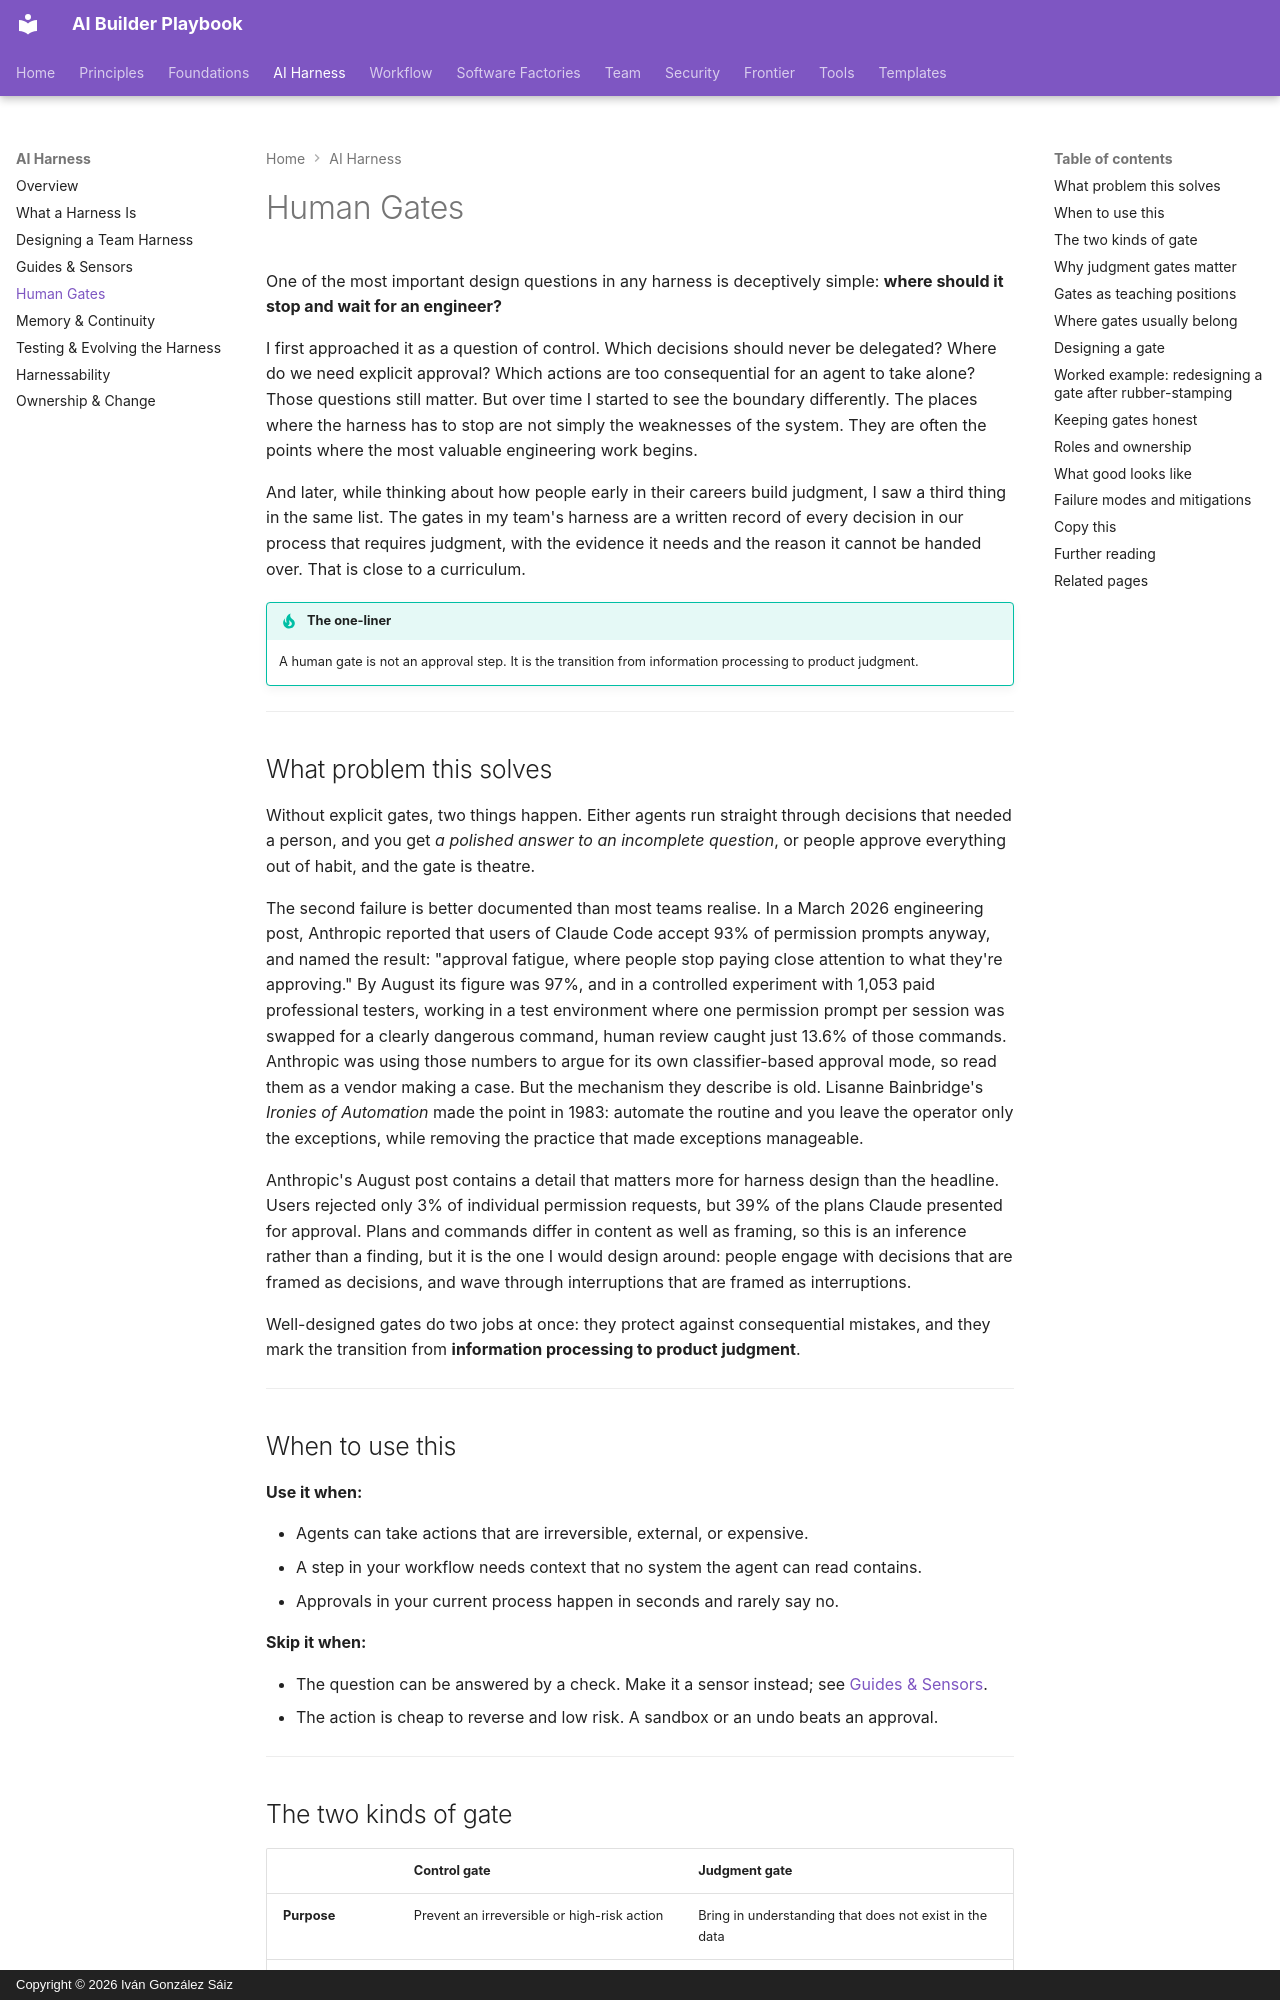

repository: dreamingechoes/ai-builder-playbook · page: harness/human-gates/index.html · generator: mkdocs · copyright: Copyright © 2026 Iván González Sáiz

---
title: Human Gates
description: Where the harness stops for a person — and why those points are where the most valuable engineering work begins, not just where control is enforced.
---

# Human Gates

One of the most important design questions in any harness is deceptively simple: **where should it stop and wait for an engineer?**

I first approached it as a question of control. Which decisions should never be delegated? Where do we need explicit approval? Which actions are too consequential for an agent to take alone? Those questions still matter. But over time I started to see the boundary differently. The places where the harness has to stop are not simply the weaknesses of the system. They are often the points where the most valuable engineering work begins.

And later, while thinking about how people early in their careers build judgment, I saw a third thing in the same list. The gates in my team's harness are a written record of every decision in our process that requires judgment, with the evidence it needs and the reason it cannot be handed over. That is close to a curriculum.

!!! tip "The one-liner"
    A human gate is not an approval step. It is the transition from information processing to product judgment.

---

## What problem this solves

Without explicit gates, two things happen. Either agents run straight through decisions that needed a person, and you get *a polished answer to an incomplete question*, or people approve everything out of habit, and the gate is theatre.

The second failure is better documented than most teams realise. In a March 2026 engineering post, Anthropic reported that users of Claude Code accept 93% of permission prompts anyway, and named the result: "approval fatigue, where people stop paying close attention to what they're approving." By August its figure was 97%, and in a controlled experiment with 1,053 paid professional testers, working in a test environment where one permission prompt per session was swapped for a clearly dangerous command, human review caught just 13.6% of those commands. Anthropic was using those numbers to argue for its own classifier-based approval mode, so read them as a vendor making a case. But the mechanism they describe is old. Lisanne Bainbridge's *Ironies of Automation* made the point in 1983: automate the routine and you leave the operator only the exceptions, while removing the practice that made exceptions manageable.

Anthropic's August post contains a detail that matters more for harness design than the headline. Users rejected only 3% of individual permission requests, but 39% of the plans Claude presented for approval. Plans and commands differ in content as well as framing, so this is an inference rather than a finding, but it is the one I would design around: people engage with decisions that are framed as decisions, and wave through interruptions that are framed as interruptions.

Well-designed gates do two jobs at once: they protect against consequential mistakes, and they mark the transition from **information processing to product judgment**.

---

## When to use this

**Use it when:**

- Agents can take actions that are irreversible, external, or expensive.
- A step in your workflow needs context that no system the agent can read contains.
- Approvals in your current process happen in seconds and rarely say no.

**Skip it when:**

- The question can be answered by a check. Make it a sensor instead; see [Guides & Sensors](guides-and-sensors.md).
- The action is cheap to reverse and low risk. A sandbox or an undo beats an approval.

---
